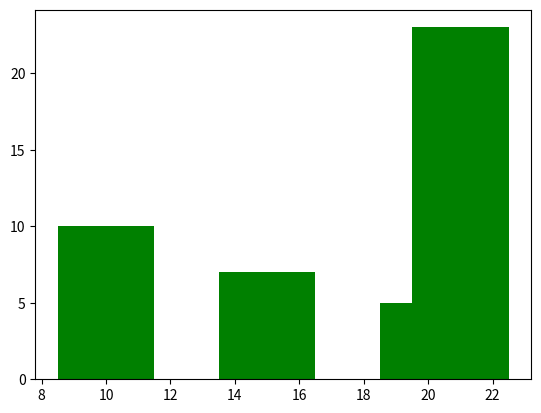

Reproduce this figure in Python.
# python3 -m pip install -U pip
# python3 -m pip install -U matplotlib

import matplotlib.pyplot as plt
import numpy as np


#x = np.array(["A","B","C","D"])
#y = np.array([2,6,1,12])

x = [10,20,15,21]
y = [10,5,7,23]
# (x,y) = (10,10) (20,5) (15,7) (21,23) 
# plt.bar(x,y)
plt.bar(x,y,color = "green", width= 3)
plt.show()
